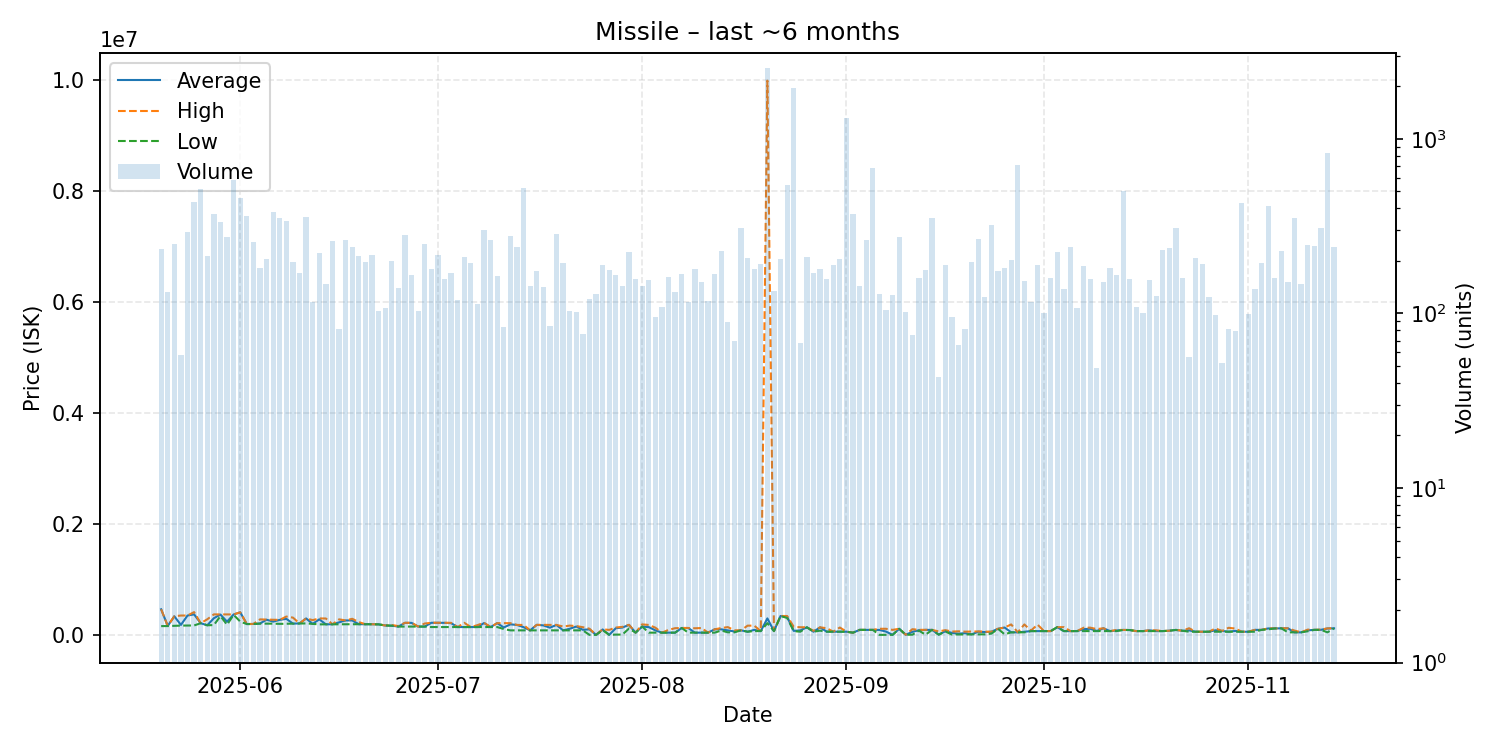

The data file committed next to this chart (first rows):
date, average, highest, lowest, order_count, volume
2025-05-20, 470700, 470900, 167900, 67, 234
2025-05-21, 170900, 171200, 168800, 58, 133
2025-05-22, 344800, 345700, 174000, 84, 251
2025-05-23, 189407, 358400, 177200, 36, 58
2025-05-24, 358200, 358400, 179100, 92, 294
2025-05-25, 379400, 420000, 179400, 111, 433
2025-05-26, 220000, 220000, 220000, 75, 516
2025-05-27, 183000, 291000, 182700, 75, 213
2025-05-28, 310000, 378900, 187100, 94, 370
2025-05-29, 375800, 378000, 348200, 95, 334
2025-05-30, 248000, 377900, 193000, 86, 275
2025-05-31, 377800, 377900, 370000, 106, 582
2025-06-01, 415900, 416000, 250000, 118, 461
2025-06-02, 204600, 205100, 204600, 86, 363
2025-06-03, 206700, 207000, 206600, 57, 256
2025-06-04, 215000, 288800, 212100, 68, 182
2025-06-05, 283100, 284700, 212300, 55, 204
2025-06-06, 248900, 282200, 212300, 68, 383
2025-06-07, 280200, 280300, 208400, 111, 352
2025-06-08, 298800, 340200, 210100, 104, 339
2025-06-09, 213100, 320900, 212400, 62, 197
2025-06-10, 216000, 216300, 214300, 44, 171
2025-06-11, 306000, 306000, 216200, 61, 355
2025-06-12, 208300, 275500, 208300, 64, 116
2025-06-13, 290000, 306200, 199300, 40, 223
2025-06-14, 200100, 304850, 200000, 63, 148
2025-06-15, 201100, 201100, 201000, 87, 261
2025-06-16, 234409, 289600, 200500, 47, 81
2025-06-17, 269700, 269700, 201000, 66, 265
2025-06-18, 269800, 300000, 202000, 60, 240
2025-06-19, 202000, 239800, 201900, 74, 214
2025-06-20, 201900, 201900, 201900, 74, 196
2025-06-21, 201600, 201700, 201600, 86, 215
2025-06-22, 199200, 199200, 199200, 58, 103
2025-06-23, 179400, 179400, 179400, 42, 108
2025-06-24, 175400, 187900, 175400, 58, 199
2025-06-25, 159400, 168100, 159300, 48, 140
2025-06-26, 226800, 226900, 159600, 77, 280
2025-06-27, 225900, 227000, 159600, 64, 166
2025-06-28, 159500, 159500, 159500, 56, 103
2025-06-29, 159500, 214400, 159300, 92, 250
2025-06-30, 227800, 228000, 150900, 68, 179
2025-07-01, 227700, 227800, 150900, 54, 215
2025-07-02, 226900, 227800, 151000, 47, 158
2025-07-03, 221000, 226900, 151000, 50, 170
2025-07-04, 151100, 151100, 151100, 58, 119
2025-07-05, 151100, 226900, 150800, 87, 212
2025-07-06, 150800, 150800, 150800, 62, 195
2025-07-07, 150900, 185450, 150900, 52, 113
2025-07-08, 222600, 227900, 150900, 68, 299
2025-07-09, 151000, 151000, 150900, 56, 262
2025-07-10, 221500, 221600, 150800, 57, 164
2025-07-11, 142892, 221300, 115000, 48, 84
2025-07-12, 199700, 220800, 91290, 71, 278
2025-07-13, 188700, 188900, 91320, 60, 239
2025-07-14, 148900, 189000, 91350, 67, 521
2025-07-15, 91330, 91330, 91330, 44, 143
2025-07-16, 190600, 190700, 91340, 61, 174
2025-07-17, 180700, 190500, 91360, 49, 142
2025-07-18, 139862, 189800, 91350, 44, 85
... 119 more rows
